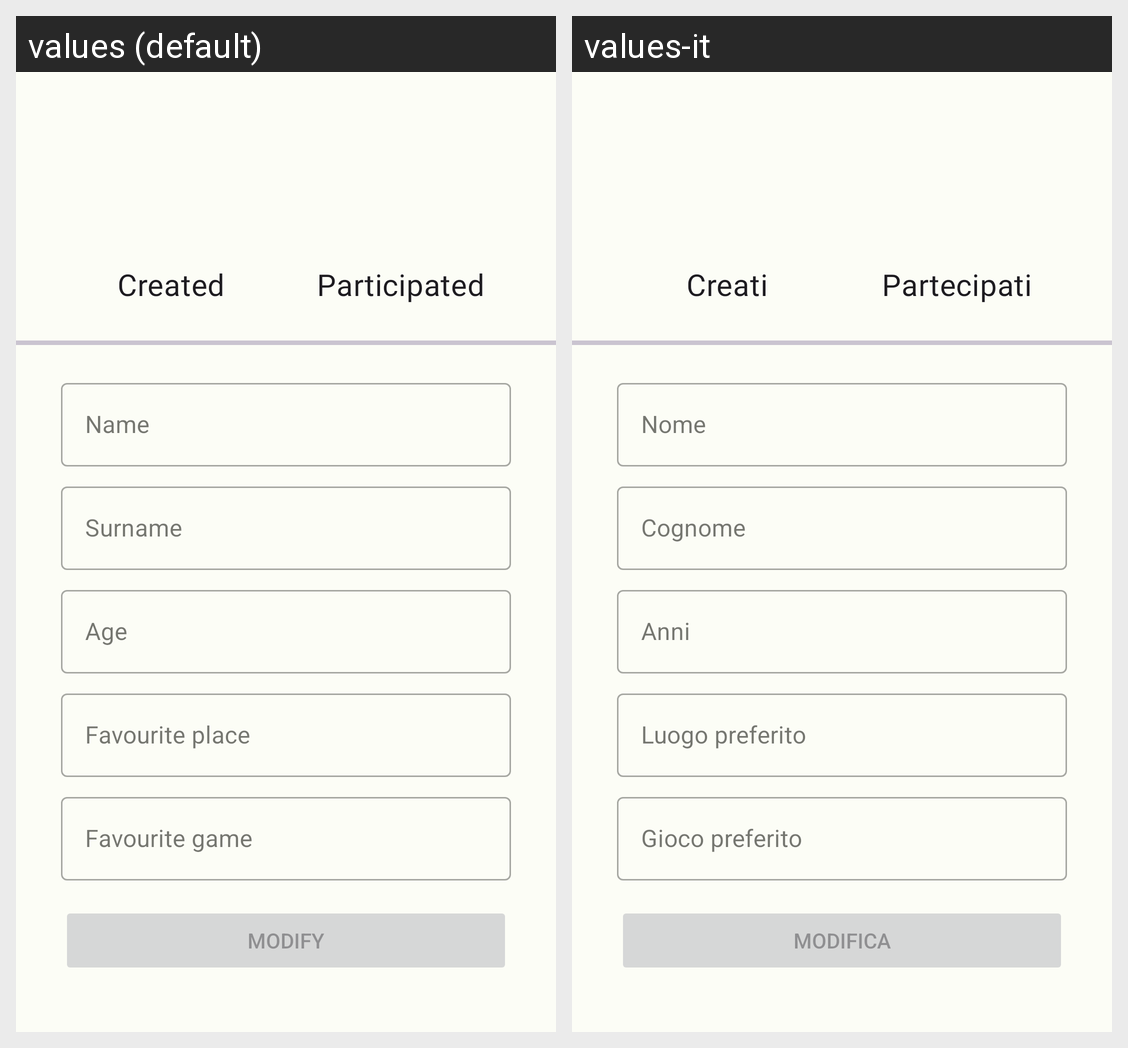

The same Android screen rendered under two of its app's locales, left to right. List the strings drawn on it with the default value and each locale's translation.
Android screen res/layout/fragment_profile.xml rendered under 2 locales, left to right: values (default), values-it. Device: Nexus 5 (rendered at 1080×1920; each locale shown at half size, 540×960, under a caption strip naming it); theme Theme.BoardGamesMeetApp.
Strings drawn on this screen, with the default value and each locale's value (text and hints the layout hard-codes, and strings that could not be matched under every locale, appear in the picture but are not listed):

created
  values: Created
  values-it: Creati

participated
  values: Participated
  values-it: Partecipati

name
  values: Name
  values-it: Nome

surname
  values: Surname
  values-it: Cognome

age
  values: Age
  values-it: Anni

favourite_place
  values: Favourite place
  values-it: Luogo preferito

favourite_game
  values: Favourite game
  values-it: Gioco preferito

modify
  values: Modify
  values-it: Modifica
